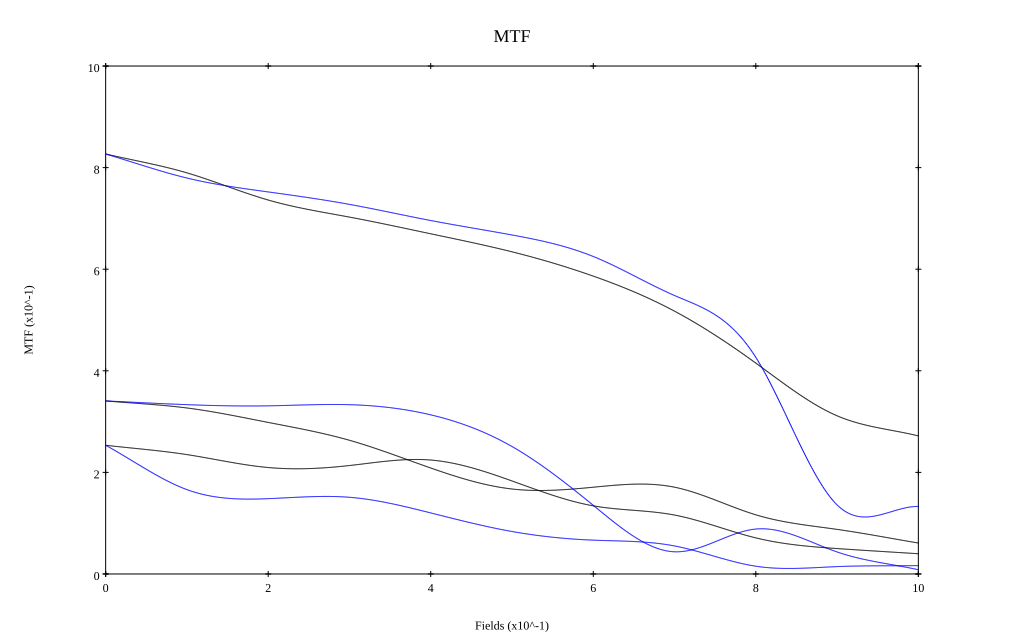

Values plotted in this chart, from the file beside it:
, 0, 0.1, 0.2, 0.3, 0.4, 0.5, 0.6, 0.7, 0.8, 0.9, 1
10 sag, 0.827, 0.79, 0.736, 0.703, 0.67, 0.634, 0.586, 0.517, 0.415, 0.311, 0.272
10 tan, 0.827, 0.779, 0.752, 0.728, 0.696, 0.667, 0.625, 0.548, 0.426, 0.136, 0.133
30 sag, 0.341, 0.327, 0.298, 0.263, 0.209, 0.167, 0.171, 0.171, 0.116, 0.088, 0.061
30 tan, 0.341, 0.333, 0.331, 0.333, 0.313, 0.251, 0.135, 0.044, 0.088, 0.043, 0.008
50 sag, 0.253, 0.235, 0.21, 0.213, 0.224, 0.183, 0.134, 0.116, 0.071, 0.05, 0.04
50 tan, 0.253, 0.166, 0.148, 0.151, 0.12, 0.084, 0.067, 0.055, 0.015, 0.014, 0.016
